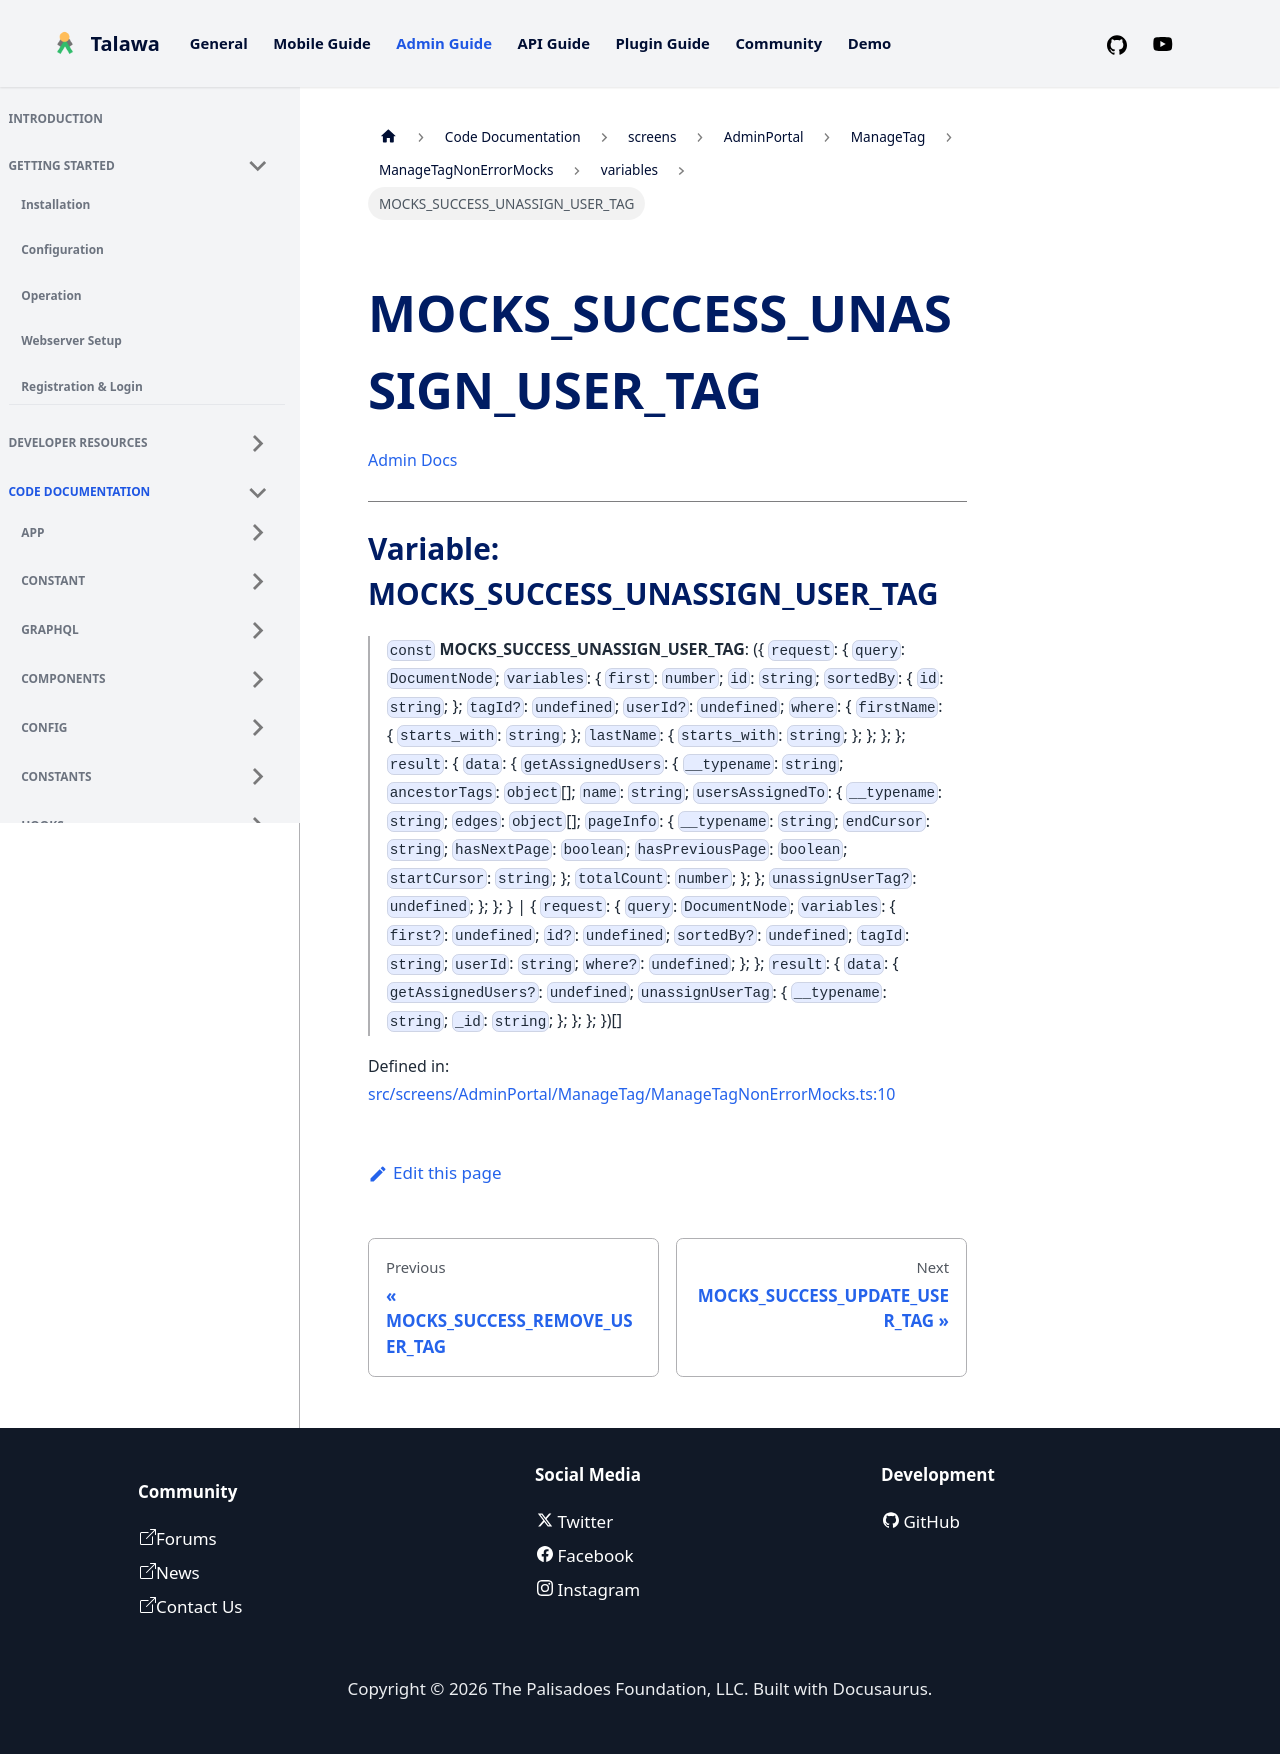

repository: PalisadoesFoundation/talawa-admin · page: docs/auto-docs/screens/AdminPortal/ManageTag/ManageTagNonErrorMocks/variables/MOCKS_SUCCESS_UNASSIGN_USER_TAG/index.html · generator: docusaurus

[Admin Docs](/)

***

# Variable: MOCKS\_SUCCESS\_UNASSIGN\_USER\_TAG

> `const` **MOCKS\_SUCCESS\_UNASSIGN\_USER\_TAG**: (\{ `request`: \{ `query`: `DocumentNode`; `variables`: \{ `first`: `number`; `id`: `string`; `sortedBy`: \{ `id`: `string`; \}; `tagId?`: `undefined`; `userId?`: `undefined`; `where`: \{ `firstName`: \{ `starts_with`: `string`; \}; `lastName`: \{ `starts_with`: `string`; \}; \}; \}; \}; `result`: \{ `data`: \{ `getAssignedUsers`: \{ `__typename`: `string`; `ancestorTags`: `object`[]; `name`: `string`; `usersAssignedTo`: \{ `__typename`: `string`; `edges`: `object`[]; `pageInfo`: \{ `__typename`: `string`; `endCursor`: `string`; `hasNextPage`: `boolean`; `hasPreviousPage`: `boolean`; `startCursor`: `string`; \}; `totalCount`: `number`; \}; \}; `unassignUserTag?`: `undefined`; \}; \}; \} \| \{ `request`: \{ `query`: `DocumentNode`; `variables`: \{ `first?`: `undefined`; `id?`: `undefined`; `sortedBy?`: `undefined`; `tagId`: `string`; `userId`: `string`; `where?`: `undefined`; \}; \}; `result`: \{ `data`: \{ `getAssignedUsers?`: `undefined`; `unassignUserTag`: \{ `__typename`: `string`; `_id`: `string`; \}; \}; \}; \})[]

Defined in: [src/screens/AdminPortal/ManageTag/ManageTagNonErrorMocks.ts:10](https://github.com/PalisadoesFoundation/talawa-admin/blob/main/src/screens/AdminPortal/ManageTag/ManageTagNonErrorMocks.ts#L10)
